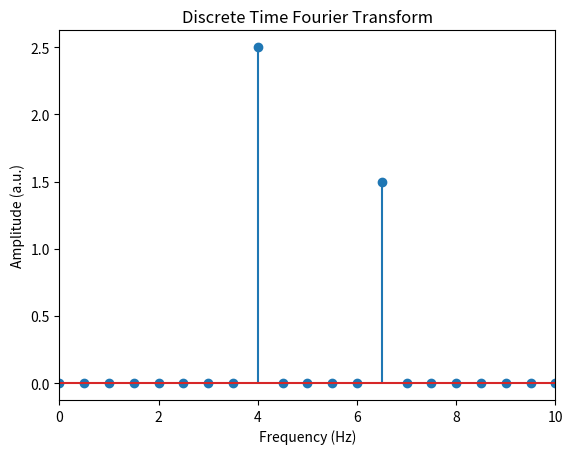

This figure's Python source:
import numpy as np
import math
import matplotlib.pyplot as plt
import scipy.fftpack
import random
from mpl_toolkits.mplot3d import Axes3D
get_ipython().run_line_magic('matplotlib', 'qt')


# create the signal
srate = 1000
time = np.arange(0,2,1/srate)
signalpoints = len(time)
signal = 2.5 * np.sin( 2 * np.pi * 4 * time ) + 1.5 * np.sin( 2 * np.pi * 6.5 * time )


# prepare the fourier transform
Fourtime = np.array(range(signalpoints)) / signalpoints
fcoef = np.zeros((len(signal)),dtype = complex)


# fourier transform
for fi in range(signalpoints):
    csw = np.exp(-1j * 2 * np.pi * fi * Fourtime)
    fcoef[fi] = np.sum(np.multiply(csw,signal)) / signalpoints

    
# amplitude spectrum
amp = np.abs(fcoef)
amp[1:] = 2*amp[1:]


# check whether the length of signal is even or odd to determine the top frequencywe can plot
if signalpoints%2 == 0:
    topfreq = srate/2
elif signalpoints%2 == 1:
    topfreq = (srate/2) * (signalpoints-1/signalpoints)

    
# x axis (frequency) of the diagram
hz = np.linspace(0,topfreq,np.floor(signalpoints/2.+1).astype(int))


# plot amlitude spectrum of our signal
plt.figure(1)
plt.stem(hz,amp[range(len(hz))])
plt.xlabel('Frequency (Hz)'), plt.ylabel('Amplitude (a.u.)')
plt.xlim(0,10)
plt.title('Discrete Time Fourier Transform')
plt.show()

